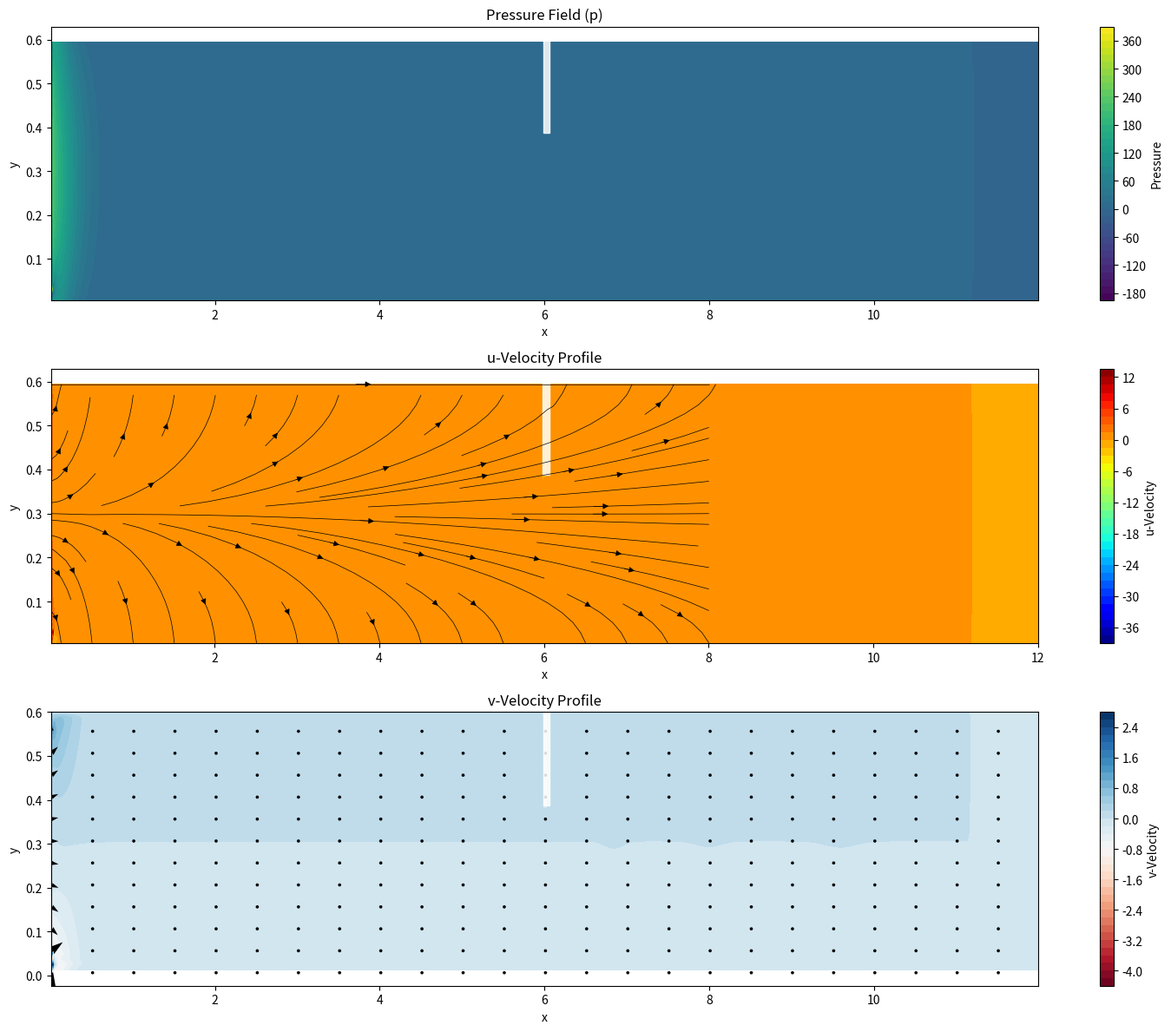

Recreate this plot in Python.
# -*- coding: utf-8 -*-
"""
Created on Mon Dec  2 19:08:19 2024

@author: aaamonka
"""
import numpy as np
from tqdm import tqdm
from matplotlib.patches import Rectangle
import matplotlib.pyplot as plt 

if __name__ == "__main__":

    #Setting length of the pipe
    #Discretization parameters in x direction
    x_start = 0
    x_end = 12
    dx = 0.0125

    #Creating grids for p, u and v in x dir
    px_grid = np.arange(x_start-(dx/2),x_end+(dx),dx)
    uFx_grid = np.arange(x_start,x_end+(dx),dx)
    vFx_grid = np.arange(x_start-(dx/2),x_end+(dx),dx)

    #Setting diameter of the pipe
    #Discretization parameters in y direction
    y_start = 0
    y_end = 0.6
    dy = 0.0125
    
    #Creating grids for p, u and v in y dir
    py_grid = np.arange(y_start-(dy/2),y_end+(dy),dy)
    uFy_grid = np.arange(y_start-(dy/2),y_end+(dy),dy)
    vFy_grid = np.arange(y_start,y_end+(dy),dy)
    
    #Discretization parameters for t
    t_start = 0
    t_end = 0.002
    dt = 0.00025
    
    #Creating grid for time
    t_grid = np.arange(t_start,t_end,dt)

    #Valve Thickness and Opening
    Valve_Thickness = 0.075
    Nodes_Half_Thick = int(Valve_Thickness/dx)//2
    Valve_Opening = 0.65

    Valve_x_Start = int((len(px_grid))/2) - Nodes_Half_Thick
    Valve_x_End = int((len(px_grid))/2) + Nodes_Half_Thick + 1

    Valve_y_Start = int((len(vFy_grid)-1)*Valve_Opening) 
    Valve_y_End = int((len(vFy_grid))-1) + 1

    #Kinematic Viscosity
    nu = 0.01

    #Inital velocities
    p_old = np.zeros((len(px_grid),len(py_grid)))
    u_old = np.zeros((len(uFx_grid),len(uFy_grid)))
    v_old = np.zeros((len(vFx_grid),len(vFy_grid)))
    
    #Intermediate velocities
    uF = np.zeros_like(u_old)
    vF = np.zeros_like(v_old)
    
    #Corrected velocities
    p_new = np.zeros((len(px_grid),len(py_grid)))
    u_new = np.zeros((len(uFx_grid),len(uFy_grid)))
    v_new = np.zeros((len(vFx_grid),len(vFy_grid)))

    #Pressue Poisson Eqn
    Max_iter = 150
    Convergence_Tol = 0.001

    #Applying boundary conditions on pressure field
    #Pressure at Inlet
    p_old[0,1:-1] = p_old[1,1:-1]
    #Pressure at Outlet
    p_old[-1,1:-1] = -p_old[-2,1:-1]
    #Bottom Wall
    p_old[1:-1,0] = p_old[1:-1,1]
    #Upper Wall
    p_old[1:-1,-1] = p_old[1:-1,-2]

    #Inlet velocity
    u_in = 1.8
    #Setting inlet velocity
    u_old[0,:] = u_in
    #Top Boundary
    u_old[:,-1] = -u_old[:,-2]
    #Bottom Boundary
    u_old[:,0] = -u_old[:,1]
    #Outlet velocity
    u_old[-1,1:-1] = u_old[-2,1:-1]
    # Apply valve boundary conditions nodes inside valve
    u_old[Valve_x_Start:Valve_x_End, Valve_y_Start+1:Valve_y_End] = 0
    # Apply wall boundary condition on lower edge of the valve
    u_old[Valve_x_Start:Valve_x_End, Valve_y_Start+1] = -u_old[Valve_x_Start:Valve_x_End, Valve_y_Start]

    #Setting inlet velocity
    v_old[0,:] = 0
    #Top Boundary
    v_old[:,-1] = 0
    #Bottom Boundary
    v_old[:,0] = 0
    #Outlet velocity
    v_old[-1,1:-1] = v_old[-2,1:-1]
    # Apply valve boundary conditions nodes inside valve
    v_old[Valve_x_Start+1:Valve_x_End, Valve_y_Start:Valve_y_End] = 0
    # Left Valve Wall boundary conditions
    v_old[Valve_x_Start+1, Valve_y_Start:Valve_y_End] = -v_old[Valve_x_Start, Valve_y_Start:Valve_y_End]
    # Right Valve Wall boundary conditions
    v_old[Valve_x_End-1, Valve_y_Start:Valve_y_End] = -v_old[Valve_x_End, Valve_y_Start:Valve_y_End]

    #Setting Pressure inside valve wall zero
    p_old[Valve_x_Start+1:Valve_x_End, Valve_y_Start+1:Valve_y_End] = 0
    #Setting Pressure Gradient on Bottom Edge Zero
    p_old[Valve_x_Start:Valve_x_End, Valve_y_Start+1] = p_old[Valve_x_Start:Valve_x_End, Valve_y_Start]
    #Setting Pressure Gradient on Left Edge Zero
    p_old[Valve_x_Start+1, Valve_y_Start+1:Valve_y_End] = p_old[Valve_x_Start, Valve_y_Start+1:Valve_y_End]
    #Setting Pressure Gradient on Right Edge Zero
    p_old[Valve_x_End-1, Valve_y_Start+1:Valve_y_End] = p_old[Valve_x_End, Valve_y_Start+1:Valve_y_End]
    #Bottom Wall
    p_old[:,0] = p_old[:,1]
    #Upper Wall
    p_old[:,-1] = p_old[:,-2]
    
    for iter in tqdm(range(len(t_grid))):
        
        CFL = max(u_in, np.max(u_old)) * dt / dx
        if CFL > 1:
            print("CFL condition not satisfied.")
            break
            #dt = dt/CFL
        
        #Calculating u
        #Diffusion in x direction
        diff_x = (nu*((u_old[2:,1:-1] + u_old[:-2,1:-1] - 2*u_old[1:-1,1:-1])/(dx**2) + 
                      (u_old[1:-1,2:] + u_old[1:-1,:-2] - 2*u_old[1:-1,1:-1])/(dy**2)))
        
        #Advection in x direction
        Nu_uu = np.abs(u_old[1:-1,1:-1])/dx
        
        duu_dx = (((u_old[1:-1,1:-1] + u_old[2:,1:-1])**2 - (u_old[1:-1,1:-1] + u_old[:-2,1:-1])**2)/(4*dx) +
                    Nu_uu*(np.abs(u_old[1:-1,1:-1] + u_old[2:,1:-1])*(u_old[1:-1,1:-1] - u_old[1:-1,2:]) - 
                           np.abs(u_old[:-2,1:-1] + u_old[1:-1,1:-1])*(u_old[:-2,1:-1] - u_old[1:-1,1:-1]))/(4*dx))
        
        Nu_vu = np.maximum(np.abs(u_old[1:-1,1:-1])/dx, np.abs(v_old[2:-1,1:])/dy)
        
        dvu_dy = (((v_old[1:-2,1:] + v_old[2:-1,1:])*(u_old[1:-1,1:-1] + u_old[1:-1,2:]) - 
                   (v_old[1:-2,:-1] + v_old[2:-1,:-1])*(u_old[1:-1,:-2] + u_old[1:-1,1:-1]))/(4*dy) +
                    Nu_vu*(np.abs(v_old[1:-2,1:] + v_old[2:-1,1:])*(u_old[1:-1,1:-1] + u_old[1:-1,2:]) - 
                           np.abs(v_old[1:-2,:-1] + v_old[2:-1,:-1])*(u_old[1:-1,:-2] + u_old[1:-1,1:-1]))/(4*dy))
        
        advec_x = duu_dx + dvu_dy
        
        #Explicit Euler
        uF[1:-1,1:-1] = u_old[1:-1,1:-1] + dt*(diff_x - advec_x)
        
        #Boundary Conditions
        #Inlet velocity
        uF[0,1:-1] = u_in
        #Making velocity inside the valve stem 0
        uF[Valve_x_Start:Valve_x_End,Valve_y_Start+1:Valve_y_End] = 0
        #Setting Velocity on nodes left to left vertical valve wall so that velocity on wall is 0
        uF[Valve_x_Start,Valve_y_Start+1:Valve_y_End] = -uF[(Valve_x_Start-1),Valve_y_Start+1:Valve_y_End]
        #Setting Velocity on nodes right to right vertical valve wall so that velocity on wall is 0
        uF[(Valve_x_End-2),Valve_y_Start+1:Valve_y_End] = -uF[(Valve_x_End-1),Valve_y_Start+1:Valve_y_End]
        #Bottom Boundary
        uF[:,0] = -uF[:,1]
        #Top Boundary
        uF[:,-1] = -uF[:,-2]
        #Outlet velocity
        uF[-1,1:-1] = uF[-2,1:-1]

        #Calculating v
        #Diffusion in y direction        
        diff_y = (nu*((v_old[2:,1:-1] + v_old[:-2,1:-1] - 2*v_old[1:-1,1:-1])/(dx**2) + 
                      (v_old[1:-1,2:] + v_old[1:-1,:-2] - 2*v_old[1:-1,1:-1])/(dy**2)))
        
        #Advection in y direction
        Nu_vv = np.abs(v_old[1:-1,1:-1])/dy
        
        dvv_dy = (((v_old[1:-1,1:-1] + v_old[1:-1,2:])**2 - (v_old[1:-1,1:-1] + v_old[1:-1,:-2])**2)/(4*dy) +
                Nu_vv*(np.abs(v_old[1:-1,1:-1] + v_old[1:-1,2:])*(v_old[1:-1,1:-1] - v_old[1:-1,2:]) - 
                       np.abs(v_old[1:-1,:-2] + v_old[1:-1,1:-1])*(v_old[1:-1,1:-1] - v_old[1:-1,:-2]))/(4*dy))
        
        Nu_uv = np.maximum(np.abs(u_old[1:-1,1:-1])/dx, np.abs(v_old[2:-1,1:])/dy)
        
        duv_dx = (((u_old[:-1,1:-2] + u_old[:-1,2:-1])*(v_old[2:,1:-1] + v_old[1:-1,1:-1]) - 
                   (u_old[1:,1:-2] + u_old[1:,2:-1])*(v_old[1:-1,1:-1] + v_old[:-2,1:-1]))/(4*dx) +
                    Nu_vv*(np.abs(u_old[:-1,1:-2] + u_old[:-1,2:-1])*(v_old[1:-1,1:-1] - v_old[2:,1:-1]) - 
                           np.abs(u_old[1:,1:-2] + u_old[1:,2:-1])*(v_old[:-2,1:-1] - v_old[1:-1,1:-1]))/(4*dx))
        
        advec_y = dvv_dy + duv_dx
        
        #Explicit Euler
        vF[1:-1,1:-1] = v_old[1:-1,1:-1] + dt*(diff_y - advec_y)
        
        #Boundary Conditions
        #Inlet velocity
        vF[0,1:-1] = -vF[0,1:-1]
        #Making velocity inside the valve stem 0
        vF[Valve_x_Start:(Valve_x_End),Valve_y_Start+1:Valve_y_End] = 0
        #Making velocity of the nodes below the bottom wall such that velocity on the wall is zero
        vF[Valve_x_Start:(Valve_x_End),(Valve_y_Start)]= -vF[Valve_x_Start:(Valve_x_End),(Valve_y_Start-1)]
        #Bottom Boundary
        vF[:,0] = 0
        #Top Boundary
        vF[:,-1] = 0
        #Outlet velocity
        vF[-1,1:-1] = vF[-2,1:-1]

        #Computing Div of velocities
        Div_v = (uF[1:,1:-1] - uF[:-1,1:-1])/(2*dx) + (vF[1:-1,1:] - vF[1:-1,:-1])/(2*dy)

        #b matrix for pressure poisson
        b = Div_v/dt
        
        #Solving pressure poisson equation
        loop_count = 0
        error = 10
        
        while (error >= Convergence_Tol and loop_count < Max_iter):
            
            p_new[1:-1, 1:-1] = (p_old[2:,1:-1] + p_old[:-2,1:-1] + p_old[1:-1,2:] + p_old[1:-1,:-2] - ((dx**2)*b))*0.25
            
            error = np.max(abs(p_new - p_old))
            
            p_old = np.copy(p_new)
            loop_count += 1
        
        #Applying boundary conditions on pressure field
        #Pressure at Inlet
        p_new[0,1:-1] = p_new[1,1:-1]
        #Bottom Wall
        p_new[:,0] = p_new[:,1]
        #Upper Wall
        p_new[:,-1] = p_new[:,-2]
        #Pressure at Outlet
        p_new[-1,:] = -p_new[-2,:]
        #p_old after enforcing BCs
        p_old = np.copy(p_new)

        #Calculating corrected velocities
        u_new[1:,1:-1] = uF[1:,1:-1] - dt*((p_new[2:,1:-1] - p_new[:-2,1:-1]) / (2 * dx))
        v_new[1:-1,1:] = vF[1:-1,1:] - dt*((p_new[1:-1,2:] - p_new[1:-1,:-2]) / (2 * dy))

        #Boundary Conditions
        #Inlet velocity
        u_new[0,1:-1] = u_in
        #Making velocity inside the valve stem 0
        u_new[Valve_x_Start:(Valve_x_End-1),Valve_y_Start:Valve_y_End] = 0
        #Setting Velocity on nodes left to left vertical valve wall so that velocity on wall is 0
        u_new[Valve_x_Start,Valve_y_Start:Valve_y_End] = -u_new[(Valve_x_Start-1),Valve_y_Start:Valve_y_End]
        #Setting Velocity on nodes right to right vertical valve wall so that velocity on wall is 0
        u_new[(Valve_x_End-2),Valve_y_Start:Valve_y_End] = -u_new[(Valve_x_End-1),Valve_y_Start:Valve_y_End]
        #Bottom Boundary
        u_new[:,0] = -u_new[:,1]
        #Top Boundary
        u_new[:,-1] = -u_new[:,-2]
        #Outlet velocity
        u_new[-1,:] = u_new[-2,:]

        #Boundary Conditions
        #Inlet velocity
        v_new[0,1:-1] = -v_new[0,1:-1]
        #Making velocity inside the valve stem 0
        v_new[Valve_x_Start:(Valve_x_End),Valve_y_Start:Valve_y_End] = 0
        #Making velocity of the nodes below the bottom wall such that velocity on the wall is zero
        v_new[Valve_x_Start:(Valve_x_End),(Valve_y_Start)]= -v_new[Valve_x_Start:(Valve_x_End),(Valve_y_Start-1)]
        #Bottom Boundary
        v_new[:,0] = 0
        #Top Boundary
        v_new[:,-1] = 0
        #Outlet velocity
        v_new[-1,1:-1] = v_new[-2,1:-1]

        #Replacing old velocities by new for next iteration
        v_old = np.copy(v_new)
        u_old = np.copy(u_new)
    
    # Meshgrid for plotting
    X_p, Y_p = np.meshgrid(px_grid[1:-1], py_grid[1:-1])  # For pressure
    X_u, Y_u = np.meshgrid(uFx_grid[1:], uFy_grid[1:-1])  # For u-velocity
    X_v, Y_v = np.meshgrid(vFx_grid[1:-1], vFy_grid[1:])  # For v-velocity

    # Create subplots
    fig, axs = plt.subplots(3, 1, figsize=(15, 12))
    
    # Pressure field contour
    c1 = axs[0].contourf(X_p, Y_p, p_new[1:-1, 1:-1].T, levels=40, cmap='viridis')
    axs[0].set_title("Pressure Field (p)")
    axs[0].set_xlabel("x")
    axs[0].set_ylabel("y")
    fig.colorbar(c1, ax=axs[0], label='Pressure')

    # u-velocity field contour with streamlines
    c2 = axs[1].contourf(X_u, Y_u, u_new[1:, 1:-1].T, levels=40, cmap='jet')
    axs[1].streamplot(X_u, Y_u, u_new[1:, 1:-1].T, v_new[1:-1, 1:].T, color='k', linewidth=0.5, density=0.85)
    axs[1].set_title("u-Velocity Profile")
    axs[1].set_xlabel("x")
    axs[1].set_ylabel("y")
    fig.colorbar(c2, ax=axs[1], label='u-Velocity')

    # v-velocity field contour with streamlines
    c3 = axs[2].contourf(X_v, Y_v, v_new[1:-1, 1:].T, levels=40, cmap='RdBu')
    # Sampling frequency in x and y direction
    stride_x = 4
    stride_y = 40
    #Plotting vectors
    axs[2].quiver(X_u[::stride_x,::stride_y], Y_u[::stride_x,::stride_y], u_new[1:, 1:-1].T[::stride_x, ::stride_y], v_new[1:-1, 1:].T[::stride_x, ::stride_y], color='k', scale=20, scale_units='xy', angles='xy')
    axs[2].set_title("v-Velocity Profile")
    axs[2].set_xlabel("x")
    axs[2].set_ylabel("y")
    fig.colorbar(c3, ax=axs[2], label='v-Velocity')

    # Add rectangular patch for the valve
    valve_width = Valve_Thickness
    valve_height = y_end - (vFy_grid[Valve_y_Start] - y_start)

    # Adding patches on the plots
    for ax in axs:
        valve_patch = Rectangle(
            (uFx_grid[Valve_x_Start], vFy_grid[Valve_y_Start]),
            valve_width,
            valve_height,
            color='white',
            alpha=0.85,
            label='Valve'
        )
        ax.add_patch(valve_patch)

    # Adjust layout
    plt.tight_layout()
    plt.show()
